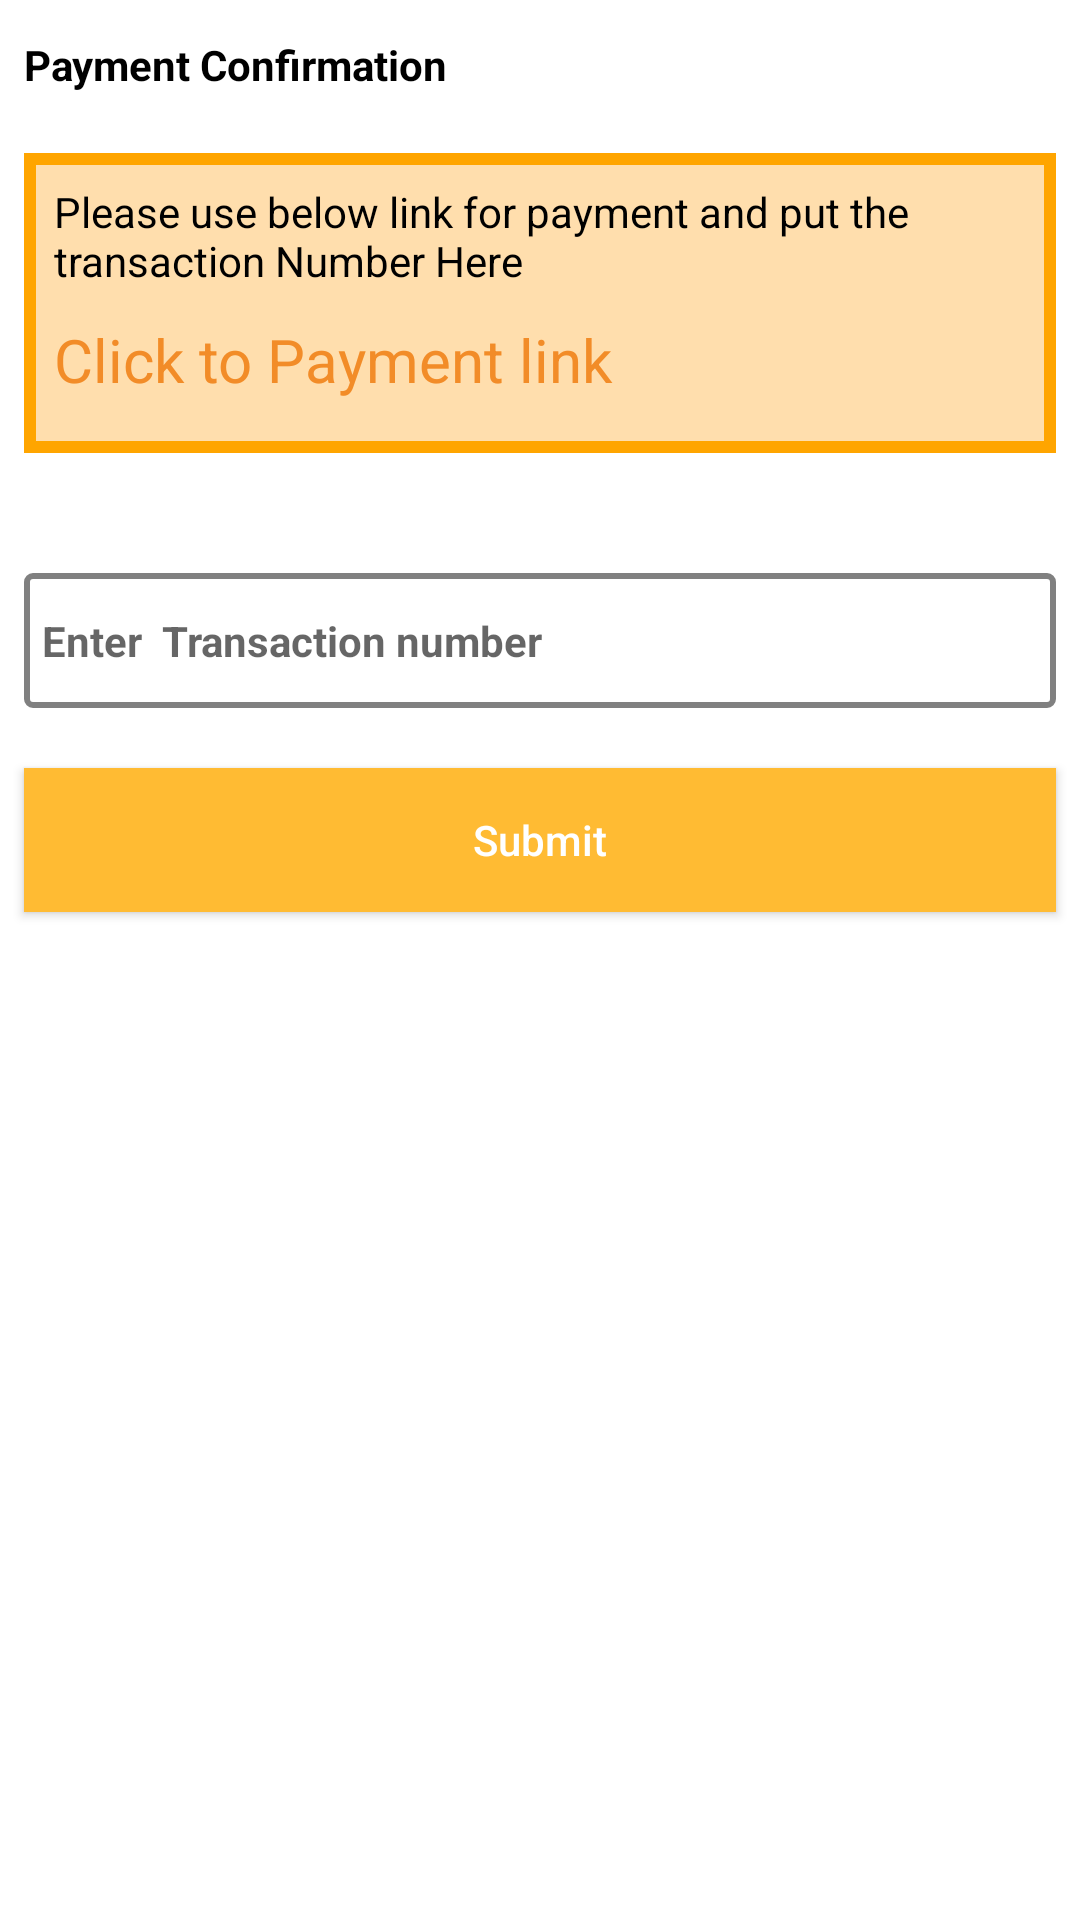

Android layout source for this screen:
<!-- AndroidManifest.xml: application theme Theme.FixMyTax -->
<!-- res/layout/payment_dialog_box.xml -->
<?xml version="1.0" encoding="utf-8"?>
<LinearLayout xmlns:android="http://schemas.android.com/apk/res/android"
    android:id="@+id/layout_root"
    android:layout_width="fill_parent"
    android:layout_height="fill_parent"
    android:orientation="vertical"
    android:padding="4dp" >




    <androidx.appcompat.widget.LinearLayoutCompat
        android:id="@+id/ppp"
        android:layout_width="match_parent"
        android:layout_height="wrap_content">


        <androidx.appcompat.widget.AppCompatTextView
            android:id="@+id/phone_number_text_fiel"
            android:layout_width="0dp"
            android:layout_weight="1"
            android:layout_height="wrap_content"
            android:layout_marginStart="4dp"
            android:layout_marginEnd="4dp"
            android:layout_marginTop="8dp"
            android:text="Payment Confirmation"
            android:textColor="@android:color/black"
            android:textStyle="bold" />

        <androidx.appcompat.widget.AppCompatImageView
            android:layout_width="wrap_content"
            android:layout_height="wrap_content"
            android:padding="4dp"
            android:visibility="gone"
            android:src="@android:drawable/ic_lock_power_off"
            />

    </androidx.appcompat.widget.LinearLayoutCompat>


    <androidx.appcompat.widget.LinearLayoutCompat
        android:id="@+id/pppp"
        android:layout_width="match_parent"
        android:layout_height="100dp"
        android:layout_marginTop="20dp"
        android:layout_marginStart="4dp"
        android:layout_marginEnd="4dp"
        android:background="@drawable/orange_bg"
        android:orientation="vertical"
        >

        <TextView
            android:layout_width="match_parent"
            android:layout_height="wrap_content"
            android:textColor="@color/black"
            android:padding="10dp"
            android:textSize="14dp"
            android:text="Please use below link for payment and put the transaction Number Here"
            />

        <TextView
            android:id="@+id/tv_click_payment_link"
            android:layout_width="match_parent"
            android:layout_height="wrap_content"
            android:textColor="#F28C28"
            android:paddingStart="10dp"
            android:textSize="20dp"
            android:text="Click to Payment link"
            />



    </androidx.appcompat.widget.LinearLayoutCompat>




    <androidx.appcompat.widget.LinearLayoutCompat
        android:layout_width="match_parent"
        android:layout_height="wrap_content"
        android:layout_marginTop="20dp"
        android:orientation="vertical"

        >
        <androidx.appcompat.widget.AppCompatEditText
            android:id="@+id/address_text_field"
            android:layout_width="match_parent"
            android:layout_height="45dp"
            android:layout_marginTop="20dp"
            android:layout_marginStart="4dp"
            android:layout_marginEnd="4dp"
            android:padding="6dp"
            android:textSize="14sp"
            android:textStyle="bold"
            android:hint="Enter  Transaction number"
            android:background="@drawable/custom_edittext_background"

            android:inputType="textMultiLine"/>




        <androidx.appcompat.widget.AppCompatButton
            android:id="@+id/submitPay"
            android:layout_width="match_parent"
            android:layout_height="wrap_content"

            android:layout_marginTop="20dp"
            android:layout_marginStart="4dp"
            android:layout_marginEnd="4dp"
            android:text="Submit"

            android:textAllCaps="false"
            android:textColor="@color/white"
            android:background="@android:color/holo_orange_light"
            android:layout_marginBottom="20dp"
            />
    </androidx.appcompat.widget.LinearLayoutCompat>







</LinearLayout>
<!-- resources referenced by this layout -->
<resources>
  <color name="black">#FF000000</color>
  <color name="white">#FFFFFFFF</color>
  <!-- drawable custom_edittext_background (drawable) -->
  <shape xmlns:android="http://schemas.android.com/apk/res/android"
      android:shape="rectangle">
  
      
      
  
      
      <stroke
          android:width="2dp"
          android:color="#808080"/>
  
      
      <corners
          android:radius="2dp"/>
  
  </shape>
  <!-- drawable orange_bg (drawable) -->
  <?xml version="1.0" encoding="utf-8"?>
  <shape xmlns:android="http://schemas.android.com/apk/res/android">
      <stroke android:width="4dp"
          android:color="#FFA500"
          />
      <solid android:color="#FFDEAD" />
  </shape>
  <style name="Theme.FixMyTax" parent="Theme.MaterialComponents.DayNight.DarkActionBar">
          
          <item name="colorPrimary">@color/purple_500</item>
          <item name="colorPrimaryVariant">@color/purple_700</item>
          <item name="colorOnPrimary">@color/white</item>
          
          <item name="colorSecondary">@color/teal_200</item>
          <item name="colorSecondaryVariant">@color/teal_700</item>
          <item name="colorOnSecondary">@color/black</item>
          
          <item name="android:statusBarColor">#FFA500</item>
          
      </style>
  <color name="purple_500">#205AFF</color>
  <color name="purple_700">#205AFF</color>
  <color name="teal_200">#FF03DAC5</color>
  <color name="teal_700">#FF018786</color>
</resources>
